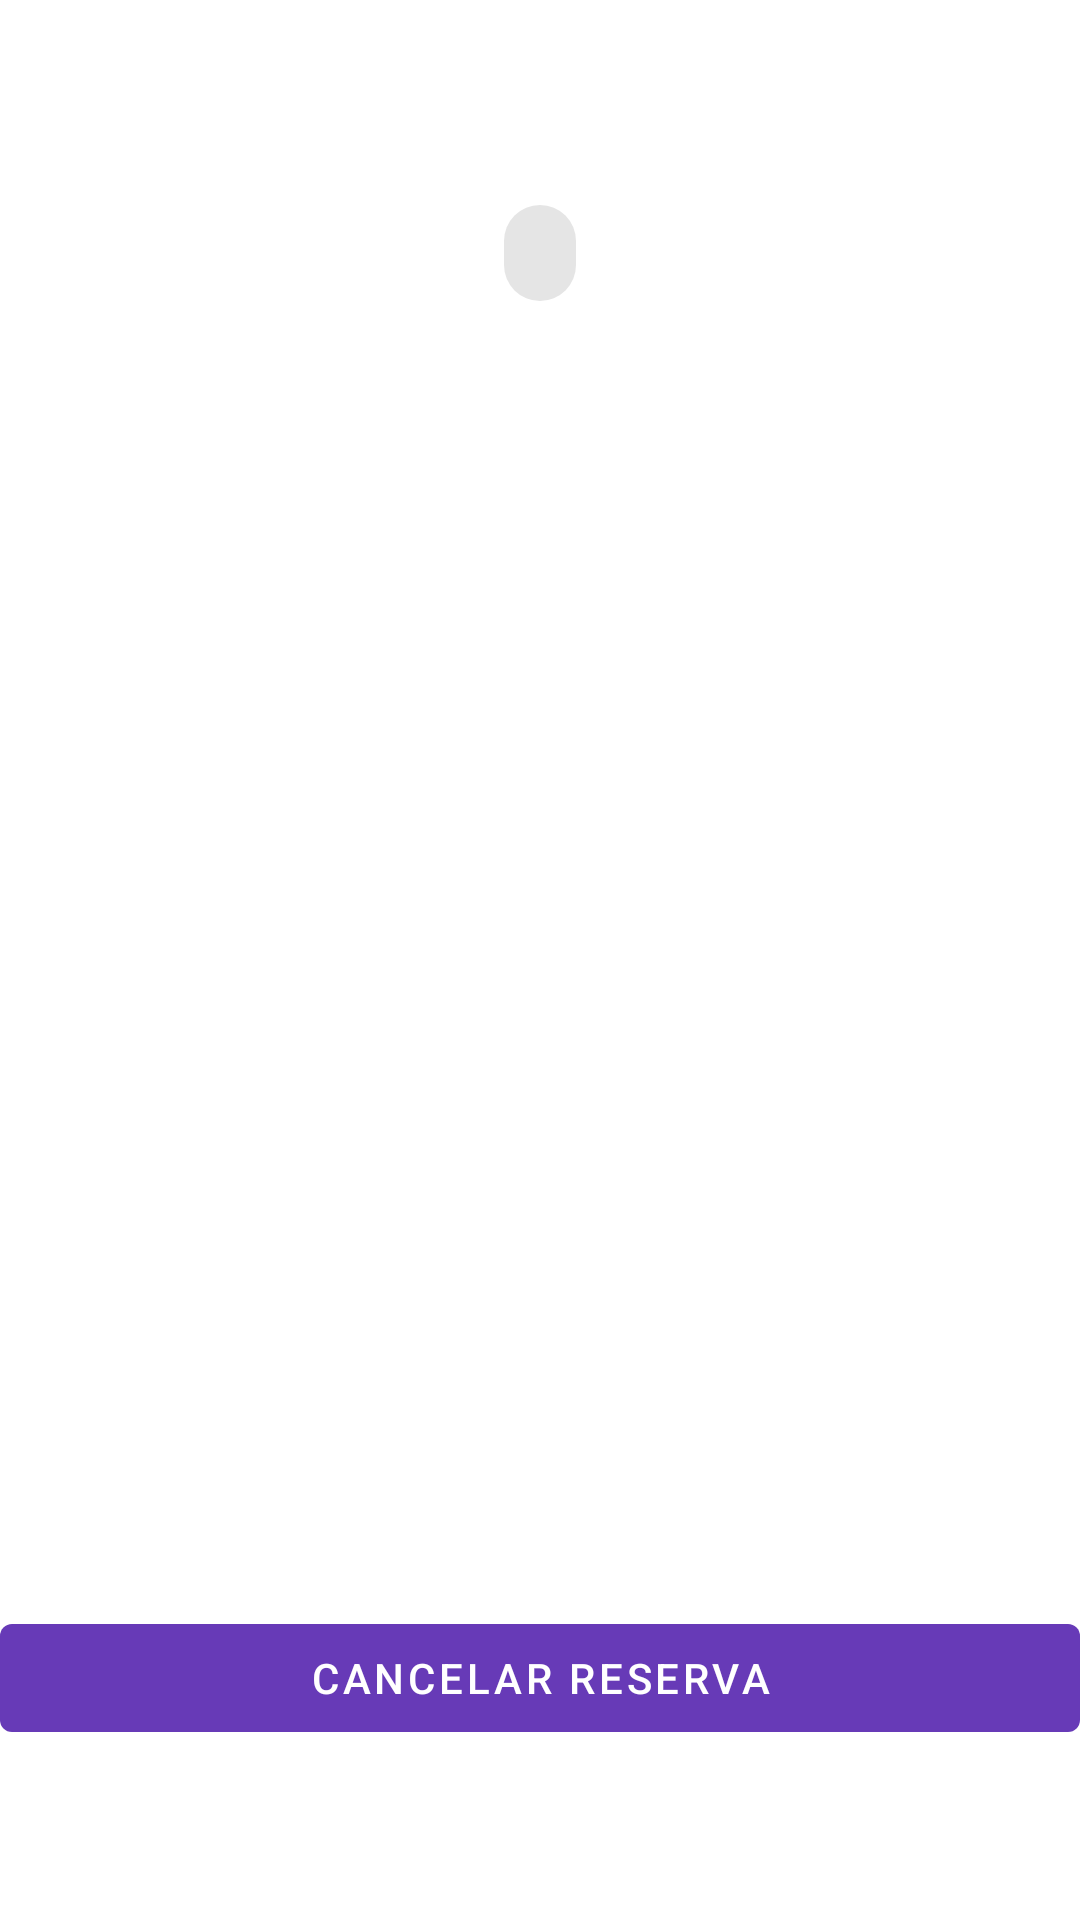

This screen was rendered from an Android layout file. Write that file and the resources it references.
<!-- AndroidManifest.xml: application theme Theme.Reservas_Android -->
<!-- res/layout/activity_booking.xml -->
<?xml version="1.0" encoding="utf-8"?>
<androidx.constraintlayout.widget.ConstraintLayout
    xmlns:android="http://schemas.android.com/apk/res/android"
    xmlns:app="http://schemas.android.com/apk/res-auto"
    android:layout_width="match_parent"
    android:layout_height="match_parent">

    <TextView
        android:id="@+id/booking_name"
        android:layout_width="wrap_content"
        android:layout_height="wrap_content"
        android:layout_marginTop="20dp"
        android:text=""
        android:textSize="30sp"
        app:layout_constraintEnd_toEndOf="parent"
        app:layout_constraintStart_toStartOf="parent"
        app:layout_constraintTop_toTopOf="parent" />

    <com.google.android.material.chip.Chip
        android:id="@+id/booking_tag"
        android:layout_width="wrap_content"
        android:layout_height="wrap_content"
        app:layout_constraintEnd_toEndOf="parent"
        app:layout_constraintStart_toStartOf="parent"
        app:layout_constraintTop_toBottomOf="@+id/booking_name"
        android:textColor="@color/primaryTextColor"
        app:chipIconTint="@color/primaryTextColor"
        android:checkable="false"/>

    <TextView
        android:id="@+id/booking_date"
        android:layout_width="wrap_content"
        android:layout_height="wrap_content"
        android:layout_marginTop="30dp"
        android:textSize="20sp"
        app:layout_constraintEnd_toEndOf="parent"
        app:layout_constraintStart_toStartOf="parent"
        app:layout_constraintTop_toBottomOf="@+id/booking_tag" />

    <ImageView
        android:id="@+id/booking_qr"
        android:layout_width="300dp"
        android:layout_height="300dp"
        android:layout_centerHorizontal="true"
        android:layout_marginTop="50dp"
        app:layout_constraintEnd_toEndOf="parent"
        app:layout_constraintStart_toStartOf="parent"
        app:layout_constraintTop_toBottomOf="@+id/booking_date"
        android:contentDescription="" />

    <com.google.android.material.button.MaterialButton
        style="@style/Widget.MaterialComponents.Button.UnelevatedButton"
        android:layout_width="match_parent"
        android:layout_height="wrap_content"
        android:text="@string/delete"
        android:layout_marginTop="20dp"
        app:backgroundTint="@color/primaryColor"
        android:textColor="@color/primaryTextColor"
        android:id="@+id/button_cancel_booking"
        app:layout_constraintStart_toStartOf="parent"
        app:layout_constraintEnd_toEndOf="parent"
        app:layout_constraintTop_toBottomOf="@id/booking_qr"/>

</androidx.constraintlayout.widget.ConstraintLayout>
<!-- resources referenced by this layout -->
<resources>
  <color name="primaryColor">#673ab7</color>
  <color name="primaryTextColor">#ffffff</color>
  <string name="delete">Cancelar reserva</string>
  <style name="Theme.Reservas_Android" parent="Theme.MaterialComponents.DayNight.DarkActionBar">
          
          <item name="colorPrimary">@color/purple_500</item>
          <item name="colorPrimaryVariant">@color/purple_700</item>
          <item name="colorOnPrimary">@color/white</item>
          
          <item name="colorSecondary">@color/teal_200</item>
          <item name="colorSecondaryVariant">@color/teal_700</item>
          <item name="colorOnSecondary">@color/black</item>
          
          <item name="android:statusBarColor" tools:targetApi="l">?attr/colorPrimaryVariant</item>
          
      </style>
  <!-- not gathered from this repository: default colours our renderer supplied (Android Studio template values) -->
  <color name="purple_500">#FF6200EE</color>
  <color name="purple_700">#FF3700B3</color>
  <color name="teal_200">#FF03DAC5</color>
  <color name="teal_700">#FF018786</color>
  <color name="black">#FF000000</color>
  <color name="white">#FFFFFFFF</color>
</resources>
